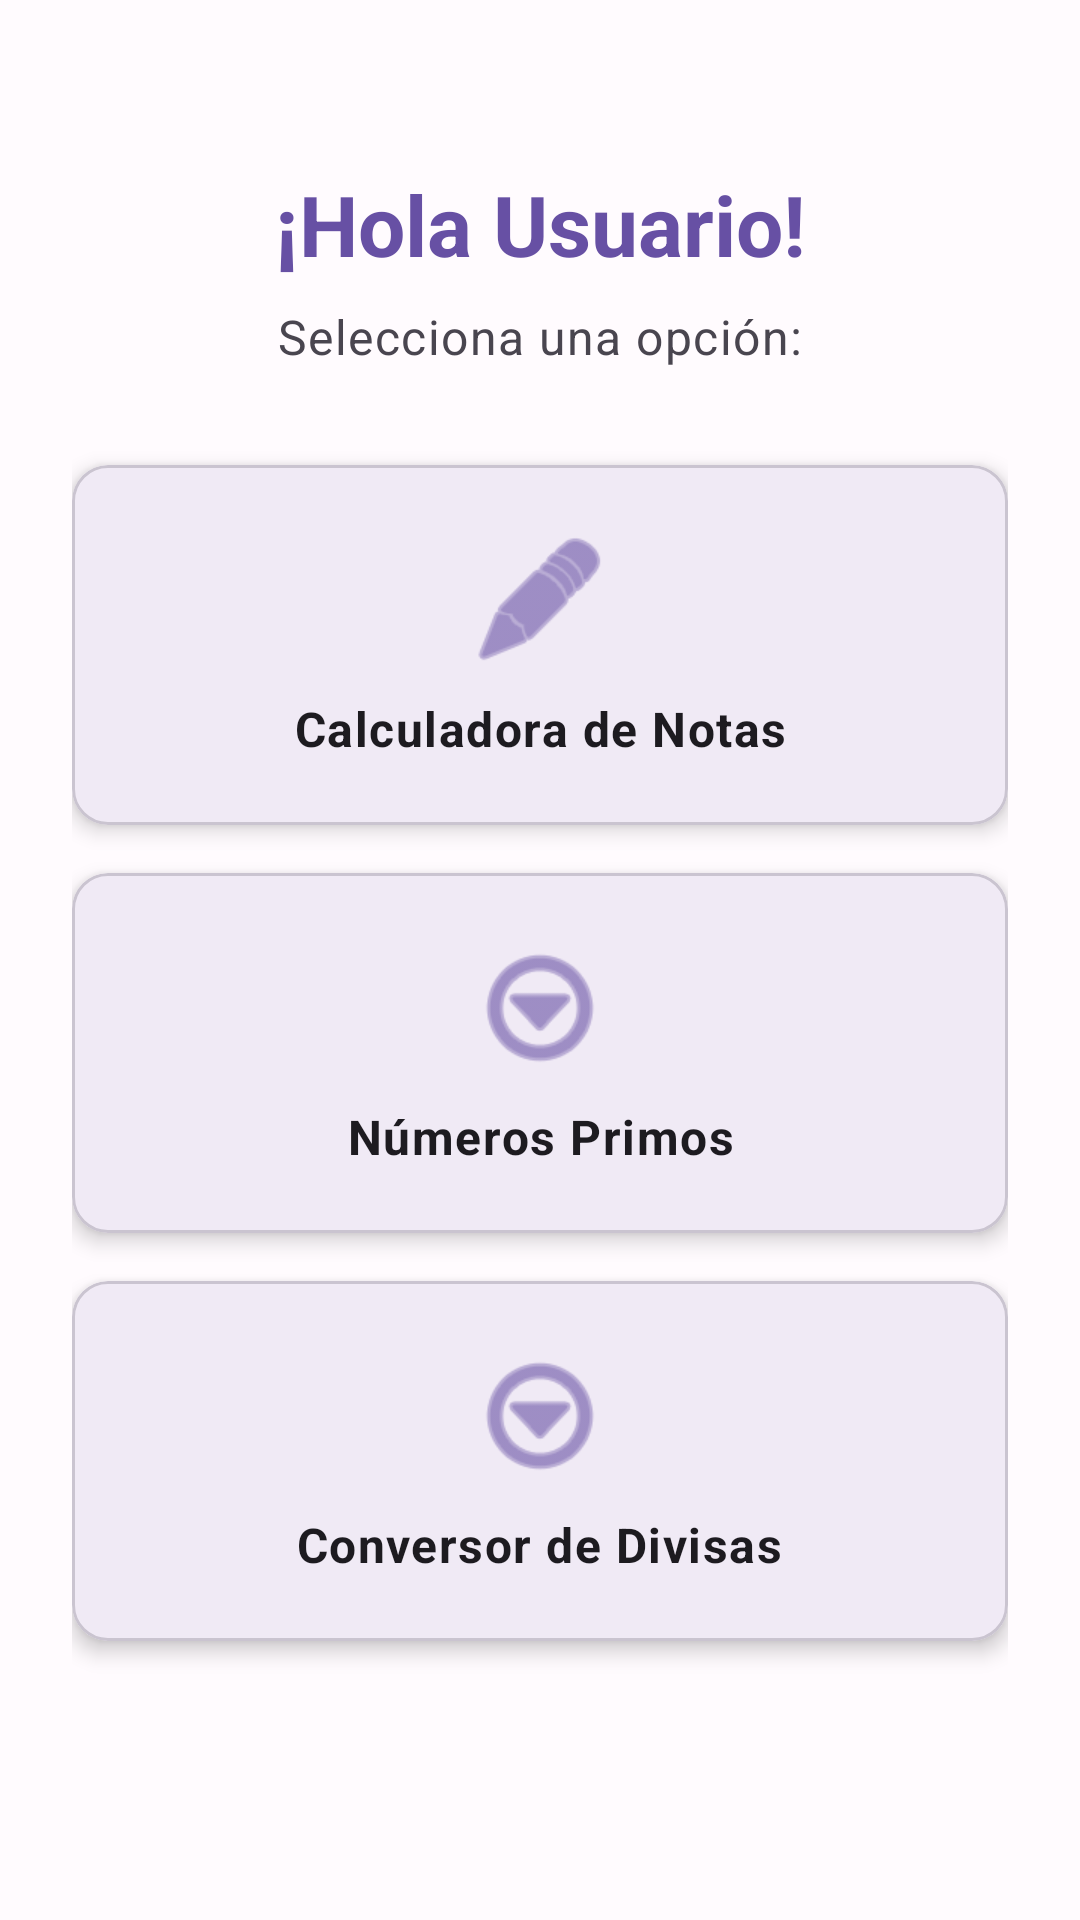

The Android layout XML behind this screen, and the referenced resources:
<!-- AndroidManifest.xml: application theme Theme.Test -->
<!-- res/layout/activity_main_menu.xml -->
<?xml version="1.0" encoding="utf-8"?>
<layout xmlns:android="http://schemas.android.com/apk/res/android"
    xmlns:app="http://schemas.android.com/apk/res-auto"
    xmlns:tools="http://schemas.android.com/tools">

    <data>
        
    </data>

    <androidx.constraintlayout.widget.ConstraintLayout
        android:id="@+id/main"
        android:layout_width="match_parent"
        android:layout_height="match_parent"
        android:padding="24dp"
        tools:context=".MainMenuActivity">

        <TextView
            android:id="@+id/welcomeTextView"
            android:layout_width="0dp"
            android:layout_height="wrap_content"
            android:layout_marginTop="32dp"
            android:gravity="center"
            android:text="¡Hola Usuario!"
            android:textAppearance="?attr/textAppearanceHeadlineMedium"
            android:textColor="?attr/colorPrimary"
            android:textStyle="bold"
            app:layout_constraintEnd_toEndOf="parent"
            app:layout_constraintStart_toStartOf="parent"
            app:layout_constraintTop_toTopOf="parent" />

        <TextView
            android:id="@+id/subtitleTextView"
            android:layout_width="0dp"
            android:layout_height="wrap_content"
            android:layout_marginTop="8dp"
            android:gravity="center"
            android:text="Selecciona una opción:"
            android:textAppearance="?attr/textAppearanceBodyLarge"
            android:textColor="?attr/colorOnSurfaceVariant"
            app:layout_constraintEnd_toEndOf="parent"
            app:layout_constraintStart_toStartOf="parent"
            app:layout_constraintTop_toBottomOf="@+id/welcomeTextView" />

        
        <com.google.android.material.card.MaterialCardView
            android:id="@+id/cardNotas"
            android:layout_width="0dp"
            android:layout_height="120dp"
            android:layout_marginTop="32dp"
            android:clickable="true"
            android:focusable="true"
            android:foreground="?android:attr/selectableItemBackground"
            app:cardCornerRadius="12dp"
            app:cardElevation="4dp"
            app:layout_constraintEnd_toEndOf="parent"
            app:layout_constraintStart_toStartOf="parent"
            app:layout_constraintTop_toBottomOf="@+id/subtitleTextView">

            <LinearLayout
                android:layout_width="match_parent"
                android:layout_height="match_parent"
                android:gravity="center"
                android:orientation="vertical"
                android:padding="16dp">

                <ImageView
                    android:layout_width="48dp"
                    android:layout_height="48dp"
                    android:src="@android:drawable/ic_menu_edit"
                    app:tint="?attr/colorPrimary" />

                <TextView
                    android:layout_width="wrap_content"
                    android:layout_height="wrap_content"
                    android:layout_marginTop="8dp"
                    android:text="Calculadora de Notas"
                    android:textAlignment="center"
                    android:textAppearance="?attr/textAppearanceBodyLarge"
                    android:textStyle="bold" />

            </LinearLayout>

        </com.google.android.material.card.MaterialCardView>

        
        <com.google.android.material.card.MaterialCardView
            android:id="@+id/cardPrimos"
            android:layout_width="0dp"
            android:layout_height="120dp"
            android:layout_marginTop="16dp"
            android:clickable="true"
            android:focusable="true"
            android:foreground="?android:attr/selectableItemBackground"
            app:cardCornerRadius="12dp"
            app:cardElevation="4dp"
            app:layout_constraintEnd_toEndOf="parent"
            app:layout_constraintStart_toStartOf="parent"
            app:layout_constraintTop_toBottomOf="@+id/cardNotas">

            <LinearLayout
                android:layout_width="match_parent"
                android:layout_height="match_parent"
                android:gravity="center"
                android:orientation="vertical"
                android:padding="16dp">

                <ImageView
                    android:layout_width="48dp"
                    android:layout_height="48dp"
                    android:src="@android:drawable/ic_menu_more"
                    app:tint="?attr/colorPrimary" />

                <TextView
                    android:layout_width="wrap_content"
                    android:layout_height="wrap_content"
                    android:layout_marginTop="8dp"
                    android:text="Números Primos"
                    android:textAlignment="center"
                    android:textAppearance="?attr/textAppearanceBodyLarge"
                    android:textStyle="bold" />

            </LinearLayout>

        </com.google.android.material.card.MaterialCardView>

        
        <com.google.android.material.card.MaterialCardView
            android:id="@+id/cardDivisas"
            android:layout_width="0dp"
            android:layout_height="120dp"
            android:layout_marginTop="16dp"
            android:clickable="true"
            android:focusable="true"
            android:foreground="?android:attr/selectableItemBackground"
            app:cardCornerRadius="12dp"
            app:cardElevation="4dp"
            app:layout_constraintEnd_toEndOf="parent"
            app:layout_constraintStart_toStartOf="parent"
            app:layout_constraintTop_toBottomOf="@+id/cardPrimos">

            <LinearLayout
                android:layout_width="match_parent"
                android:layout_height="match_parent"
                android:gravity="center"
                android:orientation="vertical"
                android:padding="16dp">

                <ImageView
                    android:layout_width="48dp"
                    android:layout_height="48dp"
                    android:src="@android:drawable/ic_menu_more"
                    app:tint="?attr/colorPrimary" />

                <TextView
                    android:layout_width="wrap_content"
                    android:layout_height="wrap_content"
                    android:layout_marginTop="8dp"
                    android:text="Conversor de Divisas"
                    android:textAlignment="center"
                    android:textAppearance="?attr/textAppearanceBodyLarge"
                    android:textStyle="bold" />

            </LinearLayout>

        </com.google.android.material.card.MaterialCardView>

    </androidx.constraintlayout.widget.ConstraintLayout>

</layout>
<!-- resources referenced by this layout -->
<resources>
  <style name="Theme.Test" parent="Base.Theme.Test" />
  <color name="md_theme_light_primary">#6750A4</color>
  <color name="md_theme_light_onPrimary">#FFFFFF</color>
  <color name="md_theme_light_primaryContainer">#EADDFF</color>
  <color name="md_theme_light_onPrimaryContainer">#21005D</color>
  <color name="md_theme_light_secondary">#625B71</color>
  <color name="md_theme_light_onSecondary">#FFFFFF</color>
  <color name="md_theme_light_secondaryContainer">#E8DEF8</color>
  <color name="md_theme_light_onSecondaryContainer">#1D192B</color>
  <color name="md_theme_light_tertiary">#7D5260</color>
  <color name="md_theme_light_onTertiary">#FFFFFF</color>
  <color name="md_theme_light_tertiaryContainer">#FFD8E4</color>
  <color name="md_theme_light_onTertiaryContainer">#31111D</color>
  <color name="md_theme_light_error">#BA1A1A</color>
  <color name="md_theme_light_onError">#FFFFFF</color>
  <color name="md_theme_light_errorContainer">#FFDAD6</color>
  <color name="md_theme_light_onErrorContainer">#410002</color>
  <color name="md_theme_light_background">#FFFBFE</color>
  <color name="md_theme_light_onBackground">#1C1B1F</color>
  <color name="md_theme_light_surface">#FFFBFE</color>
  <color name="md_theme_light_onSurface">#1C1B1F</color>
  <color name="md_theme_light_surfaceVariant">#E7E0EC</color>
  <color name="md_theme_light_onSurfaceVariant">#49454F</color>
  <color name="md_theme_light_outline">#79747E</color>
  <color name="md_theme_light_outlineVariant">#CAC4D0</color>
  <color name="md_theme_light_surfaceContainer">#F1ECF4</color>
  <color name="md_theme_light_surfaceContainerHigh">#ECE6F0</color>
  <color name="md_theme_light_surfaceContainerHighest">#E6E0E9</color>
  <color name="md_theme_light_surfaceContainerLow">#F7F2FA</color>
  <color name="md_theme_light_surfaceContainerLowest">#FFFFFF</color>
  <color name="md_theme_light_surfaceDim">#DDD8DD</color>
  <color name="md_theme_light_surfaceBright">#FFFBFE</color>
</resources>
